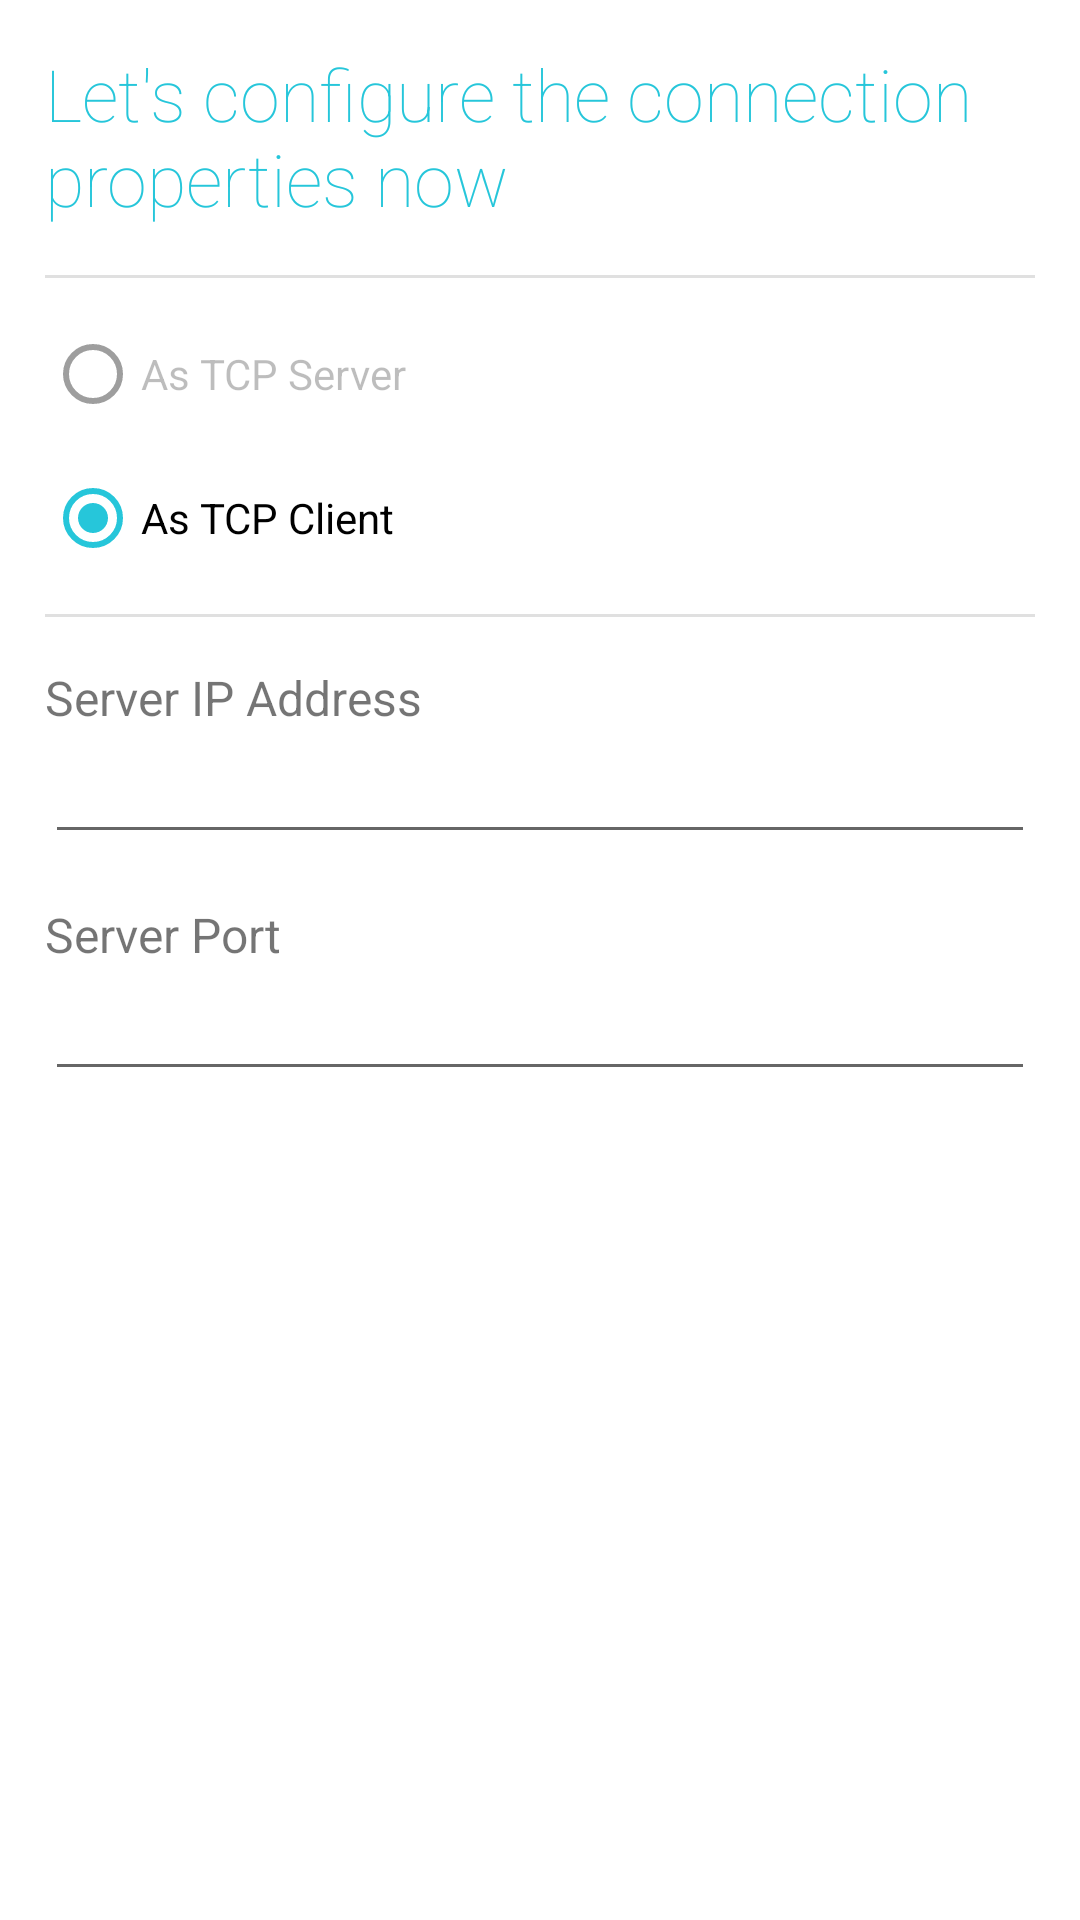

The Android layout XML behind this screen, and the referenced resources:
<!-- AndroidManifest.xml: application theme Theme.Entry -->
<!-- res/layout/fragment_home.xml -->
<?xml version="1.0" encoding="utf-8"?>
<androidx.constraintlayout.widget.ConstraintLayout xmlns:android="http://schemas.android.com/apk/res/android"
	xmlns:app="http://schemas.android.com/apk/res-auto"
	xmlns:tools="http://schemas.android.com/tools"
	android:id="@+id/nav_home_layout"
	android:layout_width="match_parent"
	android:layout_height="match_parent"
	tools:context=".ui.home.HomeFragment">


	<androidx.core.widget.NestedScrollView
		android:layout_width="match_parent"
		android:layout_height="match_parent"
		android:fillViewport="true">

		<LinearLayout
			android:layout_width="match_parent"
			android:layout_height="wrap_content"
			android:orientation="vertical"
			android:padding="15dp">

			<TextView
				android:layout_width="match_parent"
				android:layout_height="wrap_content"
				android:layout_marginBottom="@dimen/activity_vertical_margin"
				android:fontFamily="sans-serif-thin"
				android:text="@string/text_home"
				android:textAlignment="viewStart"
				android:textColor="?attr/colorSecondary"
				android:textSize="@dimen/content_large_font" />

			<View
				android:id="@+id/divider"
				android:layout_width="match_parent"
				android:layout_height="1dp"
				android:background="?android:attr/listDivider" />

			<RadioGroup
				android:layout_width="match_parent"
				android:layout_height="wrap_content"
				android:layout_marginTop="@dimen/nav_header_vertical_spacing"
				android:layout_marginBottom="@dimen/nav_header_vertical_spacing">

				<RadioButton
					android:id="@+id/as_server_radio"
					android:layout_width="match_parent"
					android:layout_height="wrap_content"
					android:enabled="false"
					android:text="@string/lan_as_server_label"
					android:textAlignment="viewStart"
					android:translationZ="10dp" />

				<RadioButton
					android:id="@+id/as_client_radio"
					android:layout_width="match_parent"
					android:layout_height="wrap_content"
					android:checked="true"
					android:text="@string/lan_as_client_label"
					android:textAlignment="viewStart"
					android:translationZ="10dp" />

			</RadioGroup>

			<View
				android:id="@+id/divider2"
				android:layout_width="match_parent"
				android:layout_height="1dp"
				android:background="?android:attr/listDivider" />

			<TextView
				android:id="@+id/server_ip_address_caption"
				android:layout_width="match_parent"
				android:layout_height="wrap_content"
				android:layout_marginTop="@dimen/activity_vertical_margin"
				android:labelFor="@id/server_ip_address_text"
				android:text="@string/server_ip_address"
				android:textAlignment="viewStart"
				android:textSize="@dimen/form_label" />

			<EditText
				android:id="@+id/server_ip_address_text"
				android:layout_width="match_parent"
				android:layout_height="wrap_content"
				android:ems="10"
				android:inputType="text|textAutoComplete|numberDecimal"
				android:textAlignment="viewStart" />

			<TextView
				android:id="@+id/server_port_caption"
				android:layout_width="match_parent"
				android:layout_height="wrap_content"
				android:layout_marginTop="@dimen/activity_vertical_margin"
				android:labelFor="@+id/server_port_text"
				android:text="@string/server_port"
				android:textAlignment="viewStart"
				android:textSize="@dimen/form_label" />

			<EditText
				android:id="@+id/server_port_text"
				android:layout_width="match_parent"
				android:layout_height="wrap_content"
				android:ems="10"
				android:inputType="number|textAutoComplete"
				android:textAlignment="viewStart" />

		</LinearLayout>
	</androidx.core.widget.NestedScrollView>
</androidx.constraintlayout.widget.ConstraintLayout>
<!-- resources referenced by this layout -->
<resources>
  <dimen name="activity_vertical_margin">16dp</dimen>
  <dimen name="content_large_font">24sp</dimen>
  <dimen name="form_label">16sp</dimen>
  <dimen name="nav_header_vertical_spacing">8dp</dimen>
  <string name="lan_as_client_label">As TCP Client</string>
  <string name="lan_as_server_label">As TCP Server</string>
  <string name="server_ip_address">Server IP Address</string>
  <string name="server_port">Server Port</string>
  <string name="text_home">Let\'s configure the connection properties now</string>
  <style name="Theme.Entry" parent="Theme.MaterialComponents.DayNight.DarkActionBar">
  
  		
  		<item name="colorPrimary">@color/blue_500</item>
  		<item name="colorPrimaryVariant">@color/blue_500</item>
  		<item name="colorOnPrimary">@color/white</item>
  		
  		<item name="colorSecondary">@color/cyan_200</item>
  		<item name="colorSecondaryVariant">@color/cyan_700</item>
  		<item name="colorOnSecondary">@color/black</item>
  		
  		<item name="android:statusBarColor" tools:targetApi="l">?attr/colorPrimaryVariant</item>
  		
  		<item name="statusBarBackground">@color/blue_500</item>
  
  		<item name="android:windowAnimationStyle">@style/AnimationActivity</item>
  		<item name="android:windowActionBarOverlay">true</item>
  		
  		<item name="colorError">@color/red_500</item>
  		<item name="colorSuccess">@color/green_500</item>
  		<item name="sendBarBgColor">@color/blue_100</item>
  		<item name="textColorSecondary">@color/grey_650</item>
  	</style>
  <color name="blue_500">#2196F3</color>
  <color name="white">#FFFFFFFF</color>
  <color name="cyan_200">#26C6DA</color>
  <color name="cyan_700">#0097A7</color>
  <color name="black">#FF000000</color>
  <style name="AnimationActivity" parent="@android:style/Animation.Activity" mce_bogus="1">
  		
  		<item name="android:activityOpenEnterAnimation"> @anim/zoom_open_in</item>
  		<item name="android:activityOpenExitAnimation">  @anim/zoom_open_out</item>
  		<item name="android:activityCloseEnterAnimation">@anim/zoom_close_in</item>
  		<item name="android:activityCloseExitAnimation"> @anim/zoom_close_out</item>
  	</style>
  <color name="red_500">#B00020</color>
  <color name="green_500">#8BC34A</color>
  <color name="blue_100">#BBDEFB</color>
  <color name="grey_650">#737373</color>
</resources>
